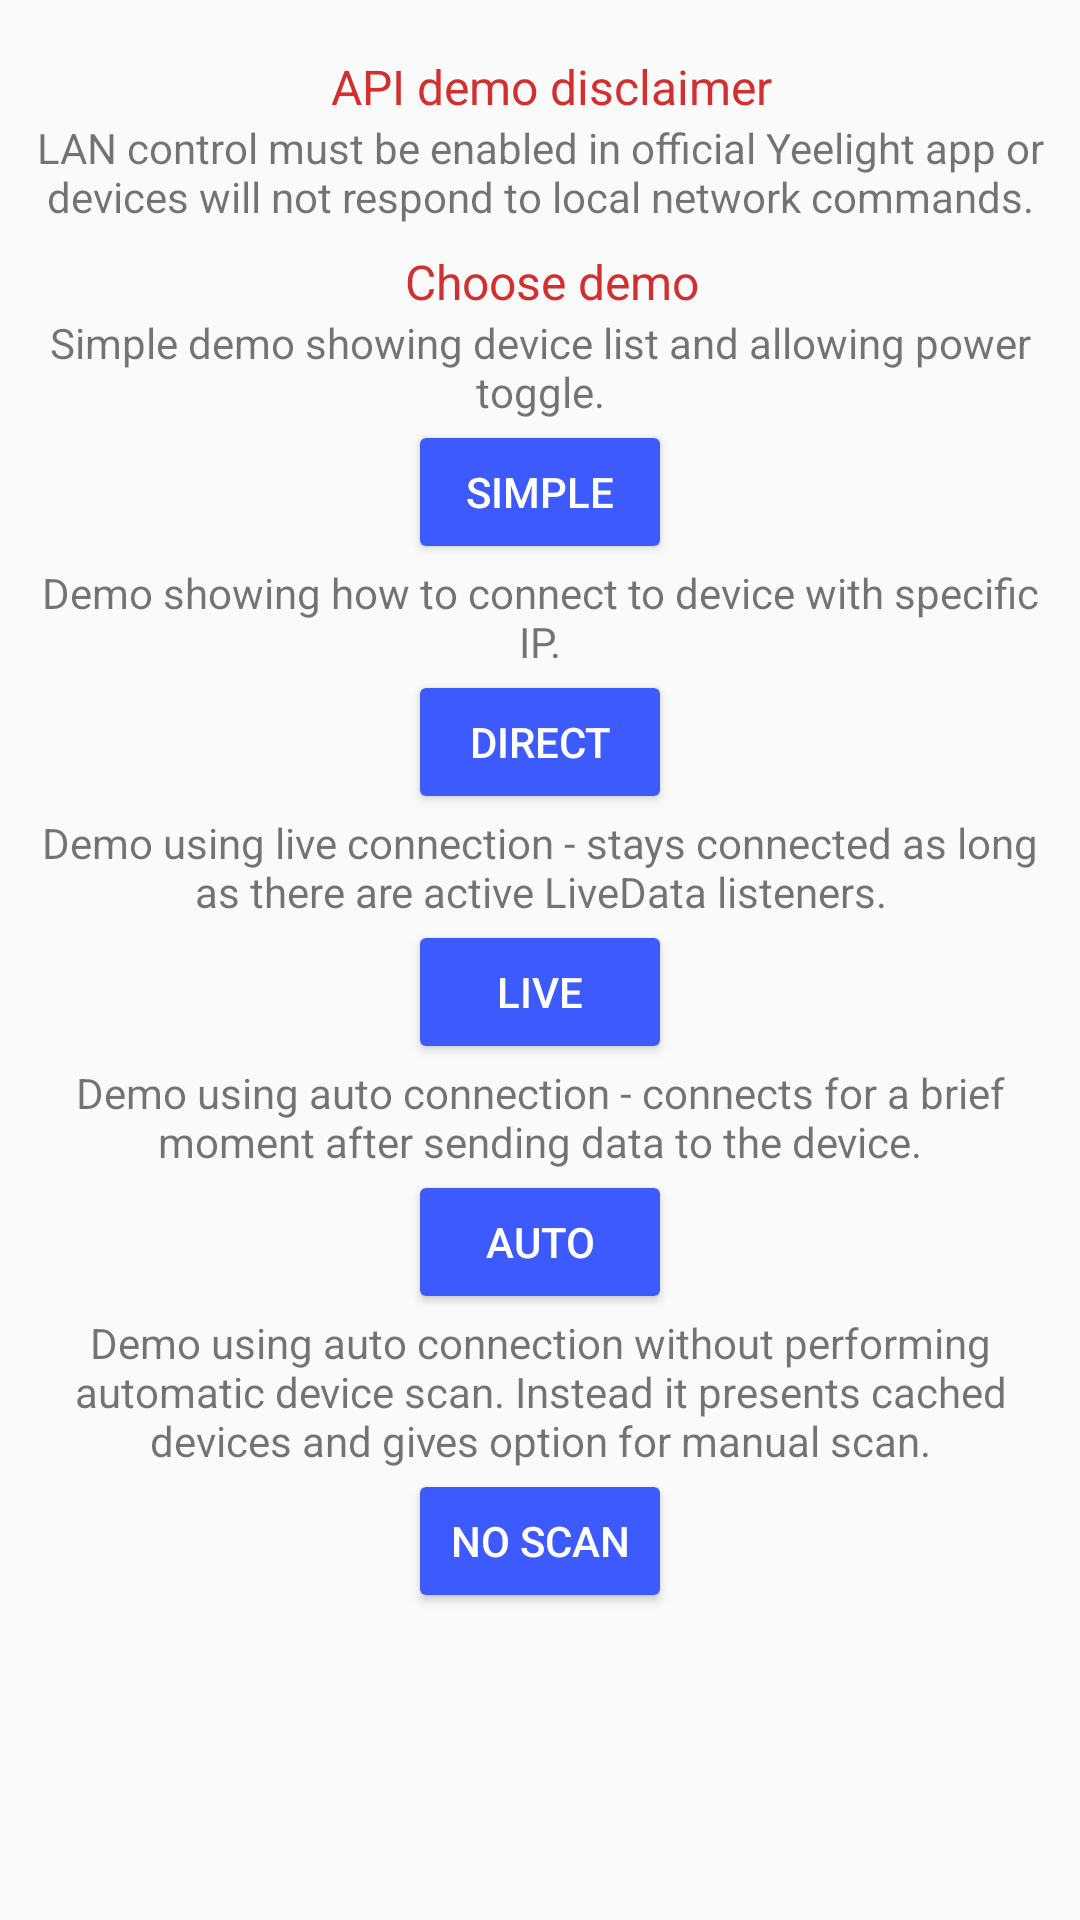

Write the Android layout XML for this screen, with the resource values it uses.
<!-- AndroidManifest.xml: application theme AppTheme -->
<!-- res/layout/activity_launcher.xml -->
<?xml version="1.0" encoding="utf-8"?>
<ScrollView xmlns:android="http://schemas.android.com/apk/res/android"
    android:layout_width="match_parent"
    android:layout_height="match_parent"
    android:orientation="vertical">

    <LinearLayout
        android:layout_width="match_parent"
        android:layout_height="wrap_content"
        android:orientation="vertical"
        android:padding="10dp"
        android:gravity="center">

        <TextView
            style="@style/SmallTitle"
            android:layout_width="wrap_content"
            android:layout_height="wrap_content"
            android:text="API demo disclaimer" />

        <TextView
            android:text="LAN control must be enabled in official Yeelight app or devices will not respond to local network commands."
            android:layout_width="wrap_content"
            android:layout_height="wrap_content"
            android:gravity="center" />

        <TextView
            style="@style/SmallTitle"
            android:layout_width="wrap_content"
            android:layout_height="wrap_content"
            android:text="Choose demo" />

        <TextView
            android:text="Simple demo showing device list and allowing power toggle."
            android:layout_width="wrap_content"
            android:layout_height="wrap_content"
            android:gravity="center" />

        <Button
            style="@style/Widget.AppCompat.Button.Colored"
            android:id="@+id/btnSimple"
            android:layout_width="wrap_content"
            android:layout_height="wrap_content"
            android:text="Simple" />

        <TextView
            android:text="Demo showing how to connect to device with specific IP."
            android:layout_width="wrap_content"
            android:layout_height="wrap_content"
            android:gravity="center" />

        <Button
            style="@style/Widget.AppCompat.Button.Colored"
            android:id="@+id/btnDirect"
            android:layout_width="wrap_content"
            android:layout_height="wrap_content"
            android:text="Direct" />

        <TextView
            android:text="@string/tips_live"
            android:layout_width="wrap_content"
            android:layout_height="wrap_content"
            android:gravity="center" />

        <Button
            style="@style/Widget.AppCompat.Button.Colored"
            android:id="@+id/btnStateful"
            android:layout_width="wrap_content"
            android:layout_height="wrap_content"
            android:text="Live" />

        <TextView
            android:text="@string/tips_auto"
            android:layout_width="wrap_content"
            android:layout_height="wrap_content"
            android:gravity="center" />

        <Button
            style="@style/Widget.AppCompat.Button.Colored"
            android:id="@+id/btnStateless"
            android:layout_width="wrap_content"
            android:layout_height="wrap_content"
            android:text="Auto" />

        <TextView
            android:text="@string/tips_cached"
            android:layout_width="wrap_content"
            android:layout_height="wrap_content"
            android:gravity="center" />

        <Button
            style="@style/Widget.AppCompat.Button.Colored"
            android:id="@+id/btnNoScan"
            android:layout_width="wrap_content"
            android:layout_height="wrap_content"
            android:text="No scan" />
    </LinearLayout>
</ScrollView>
<!-- resources referenced by this layout -->
<resources>
  <string name="tips_auto">Demo using auto connection - connects for a brief moment after sending data to the device.</string>
  <string name="tips_cached">Demo using auto connection without performing automatic device scan. Instead it presents cached devices and gives option for manual scan.</string>
  <string name="tips_live">Demo using live connection - stays connected as long as there are active LiveData listeners.</string>
  <style name="SmallTitle" parent="@style/Base.TextAppearance.AppCompat.Subhead">
          <item name="android:textColor">?attr/colorPrimary</item>
          <item name="android:layout_width">match_parent</item>
          <item name="android:layout_height">wrap_content</item>
          <item name="android:paddingStart">8dp</item>
          <item name="layout_constraintStart_toStartOf">parent</item>
          <item name="layout_constraintEnd_toEndOf">parent</item>
          <item name="android:layout_marginTop">8dp</item>
      </style>
  <style name="AppTheme" parent="Theme.AppCompat.Light.DarkActionBar">
          
          <item name="colorPrimary">@color/colorPrimary</item>
          <item name="colorPrimaryDark">@color/colorPrimaryDark</item>
          <item name="colorAccent">@color/colorAccent</item>
      </style>
  <color name="colorPrimary">#d32f2f</color>
  <color name="colorPrimaryDark">#b71c1c</color>
  <color name="colorAccent">#3d5afe</color>
</resources>
